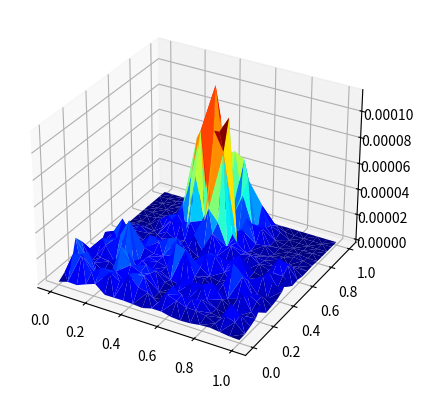

Here is the Python script that generated this plot:
# -*- coding: utf-8 -*-
"""
Created on Fri Aug 28 17:21:50 2020

@author: PcCom
"""
from math import exp
from math import floor
from math import factorial
import numpy as np
from matplotlib import cm
import matplotlib.pyplot as plt
from mpl_toolkits.mplot3d import Axes3D 
ind=[[4,0,0],[3,1,0],[3,0,1],[2,2,0],[2,1,1],[2,0,2],[1,3,0],[1,2,1],[1,1,2],[1,0,3],[0,4,0],[0,3,1],[0,2,2],[0,1,3],[0,0,4]]
def funcion(x):
    return 0.75*exp(-((9*x[0]-2)**2)/4 - ((9*x[1]-2)**2)/4)+ 0.75*exp(-((9*x[0]+1)**2)/49 - ((9*x[1]+1)**2)/10)+ 0.5*exp(-((9*x[0]-7)**2)/4 - ((9*x[1]-3)**2)/4)-0.2*exp(-((9*x[0]-4)**2) - ((9*x[1]-7)**2))
def RotateRight(lista,n):
    nueva=[]
    for i in range(len(lista)-n,len(lista)):
        nueva.append(lista[i])
    for i in range(0,len(lista)-n):
        nueva.append(lista[i])
    return nueva
def Flatten(matrix):
    nueva=[]
    for i in range(0,len(matrix)):
        nueva+=matrix[i]
    return nueva
def Dot(l1,l2):
    producto=0
    for i in range(0,len(l1)):
        producto+=l1[i]*l2[i]
    return producto
#DEFINIMOS CADA UNO DE LOS COEFICIENTES
#COMPONENTE A COMPONENTE PARA QUE SEA MAS CLARO Y FACIL DE TRABAJAR
#AUNQUE MAS TEDIOSO DE ESCRIBIR
def Vij(i,j,h):
    return [i*h+j*h,i*h-j*h]
def uij11(i,j,h):
    vij=Vij(i,j,h)
    vij1=Vij(i+1,j+1,h)
    return [(3*vij[0]+vij1[0])/4,(3*vij[1]+vij1[1])/4 ]
def uij10(i,j,h):
    vij=Vij(i,j,h)
    vij1=Vij(i+1,j,h)
    return [(3*vij[0]+vij1[0])/4,(3*vij[1]+vij1[1])/4 ]
def uij0menos1(i,j,h):
    vij=Vij(i,j,h)
    vij1=Vij(i,j-1,h)
    return [(3*vij[0]+vij1[0])/4,(3*vij[1]+vij1[1])/4 ]
def uijmenos1menos1(i,j,h):
    vij=Vij(i,j,h)
    vij1=Vij(i-1,j-1,h)
    return [(3*vij[0]+vij1[0])/4,(3*vij[1]+vij1[1])/4 ]
def uijmenos10(i,j,h):
    vij=Vij(i,j,h)
    vij1=Vij(i-1,j,h)
    return [(3*vij[0]+vij1[0])/4,(3*vij[1]+vij1[1])/4 ]
def uij01(i,j,h):
    vij=Vij(i,j,h)
    vij1=Vij(i,j+1,h)
    return [(3*vij[0]+vij1[0])/4,(3*vij[1]+vij1[1])/4 ]
def eij10(i,j,h):
    vij=Vij(i,j,h)
    vij1=Vij(i+1,j,h)
    return [(vij[0]+vij1[0])/2,(vij[1]+vij1[1])/2 ]
def eij01(i,j,h):
    vij=Vij(i,j,h)
    vij1=Vij(i,j+1,h)
    return [(vij[0]+vij1[0])/2,(vij[1]+vij1[1])/2 ]
def eij11(i,j,h):
    vij=Vij(i,j,h)
    vij1=Vij(i+1,j+1,h)
    return [(vij[0]+vij1[0])/2,(vij[1]+vij1[1])/2 ]
def zij11(i,j,h):
    vij=Vij(i,j,h)
    vij1=Vij(i+1,j+1,h)
    vij2=Vij(i+1,j,h)
    return [(2*vij[0]+vij1[0]+vij2[0])/4,(2*vij[1]+vij1[1]+vij2[1])/4 ]
def zij10(i,j,h):
    vij=Vij(i,j,h)
    vij1=Vij(i+1,j,h)
    vij2=Vij(i,j-1,h)
    return [(2*vij[0]+vij1[0]+vij2[0])/4,(2*vij[1]+vij1[1]+vij2[1])/4 ]
def zij0menos1(i,j,h):
    vij=Vij(i,j,h)
    vij1=Vij(i,j-1,h)
    vij2=Vij(i-1,j-1,h)
    return [(2*vij[0]+vij1[0]+vij2[0])/4,(2*vij[1]+vij1[1]+vij2[1])/4 ]
def zijmenos1menos1(i,j,h):
    vij=Vij(i,j,h)
    vij1=Vij(i-1,j-1,h)
    vij2=Vij(i-1,j,h)
    return [(2*vij[0]+vij1[0]+vij2[0])/4,(2*vij[1]+vij1[1]+vij2[1])/4 ]
def zijmenos10(i,j,h):
    vij=Vij(i,j,h)
    vij1=Vij(i-1,j,h)
    vij2=Vij(i,j+1,h)
    return [(2*vij[0]+vij1[0]+vij2[0])/4,(2*vij[1]+vij1[1]+vij2[1])/4 ]
def zij01(i,j,h):
    vij=Vij(i,j,h)
    vij1=Vij(i,j+1,h)
    vij2=Vij(i+1,j+1,h)
    return [(2*vij[0]+vij1[0]+vij2[0])/4,(2*vij[1]+vij1[1]+vij2[1])/4 ]
def tij(i,j,h):
    vij=Vij(i,j,h)
    vij1=Vij(i+1,j+1,h)
    vij2=Vij(i+1,j,h)
    return [(vij[0]+vij1[0]+vij2[0])/3,(vij[1]+vij1[1]+vij2[1])/3 ]
def bij(i,j,h):
    vij=Vij(i,j,h)
    vij1=Vij(i+1,j+1,h)
    vij2=Vij(i,j+1,h)
    return [(vij[0]+vij1[0]+vij2[0])/3,(vij[1]+vij1[1]+vij2[1])/3 ]
def wij11(i,j,h):
    vij=Vij(i,j,h)
    vij1=Vij(i+1,j+1,h)
    return [(2*vij[0]+vij1[0])/3,(2*vij[1]+vij1[1])/3 ]
def wij10(i,j,h):
    vij=Vij(i,j,h)
    vij1=Vij(i+1,j,h)
    return [(2*vij[0]+vij1[0])/3,(2*vij[1]+vij1[1])/3 ]
def wij0menos1(i,j,h):
    vij=Vij(i,j,h)
    vij1=Vij(i,j-1,h)
    return [(2*vij[0]+vij1[0])/3,(2*vij[1]+vij1[1])/3 ]
def wijmenos1menos1(i,j,h):
    vij=Vij(i,j,h)
    vij1=Vij(i-1,j-1,h)
    return [(2*vij[0]+vij1[0])/3,(2*vij[1]+vij1[1])/3 ]
def wijmenos10(i,j,h):
    vij=Vij(i,j,h)
    vij1=Vij(i-1,j,h)
    return [(2*vij[0]+vij1[0])/3,(2*vij[1]+vij1[1])/3 ]
def wij01(i,j,h):
    vij=Vij(i,j,h)
    vij1=Vij(i,j+1,h)
    return [(2*vij[0]+vij1[0])/3,(2*vij[1]+vij1[1])/3 ]

def D3ijh(i,j,h):
    return [Vij(i,j,h),wij11(i,j,h),wij10(i,j,h),wij0menos1(i,j,h),wijmenos1menos1(i,j,h),wijmenos10(i,j,h),wij01(i,j,h),tij(i,j,h),bij(i,j,h)]
def listaD3ijh(i,j,h):
    lista=[]
    lista+=[funcion(Vij(i,j,h)),funcion(wij11(i,j,h)),funcion(wij10(i,j,h))]
    lista+=[funcion(wij0menos1(i,j,h)),funcion(wijmenos1menos1(i,j,h))]
    lista+=[funcion(wijmenos10(i,j,h)),funcion(wij01(i,j,h))]
    lista+=[funcion(wijmenos1menos1(i+1,j+1,h)),funcion(tij(i,j,h))]
    
    lista+=[funcion(wijmenos10(i+1,j,h)),funcion(bij(i,j-1,h))]
    
    lista+=[funcion(wij01(i,j-1,h)),funcion(tij(i-1,j-1,h))]
    
    lista+=[funcion(wij11(i-1,j-1,h)), funcion(bij(i-1,j-1,h))]
    
    lista+=[funcion(wij10(i-1,j,h)),funcion(tij(i-1,j,h))]
    
    lista+=[funcion(wij0menos1(i,j+1,h)),funcion(bij(i,j,h))]
    
    lista+=[funcion(Vij(i+1,j+1,h)),funcion(wij0menos1(i+1,j+1,h))]
    
    lista+=[funcion(wij01(i+1,j,h)),funcion(Vij(i+1,j,h))]
    
    lista+=[funcion(wijmenos1menos1(i+1,j,h)),funcion(wij11(i,j-1,h))]
    
    lista+=[funcion(Vij(i,j-1,h)),funcion(wijmenos10(i,j-1,h))]
    
    lista+=[funcion(wij10(i-1,j-1,h)),funcion(Vij(i-1,j-1,h))]
    lista+=[funcion(wij01(i-1,j-1,h)),funcion(wij0menos1(i-1,j,h))]
    lista+=[funcion(Vij(i-1,j,h)),funcion(wij11(i-1,j,h))]
    lista+=[funcion(wijmenos1menos1(i,j+1,h)),funcion(Vij(i,j+1,h))]
    lista+=[funcion(wij10(i,j+1,h)),funcion(wijmenos10(i+1,j+1,h))]
    return lista


masku0=[[1],[27/28,27/56,-27/56,-27/28,-27/56,27/56],[27/28,-6191/4480,27/56,83/1120,-27/56,6523/4480,-27/28,6191/4480,-27/56,-83/1120,27/56,-6523/4480]]
masku0.append([-857/3360,3293/13440,-167/67200,-359/6720,257/16800,-2083/16800,271/1344,-15437/67200,-1633/13440,857/3360,-3293/13440,167/67200,359/6720,-257/16800,2083/16800,-271/1344,15437/67200,1633/13440])
masku1=[[1],RotateRight(masku0[1],1),RotateRight(masku0[2],2),RotateRight(masku0[3],3)]
masku2=[[1],RotateRight(masku1[1],1),RotateRight(masku1[2],2),RotateRight(masku1[3],3)]
masku3=[[1],RotateRight(masku2[1],1),RotateRight(masku2[2],2),RotateRight(masku2[3],3)]
masku4=[[1],RotateRight(masku3[1],1),RotateRight(masku3[2],2),RotateRight(masku3[3],3)]
masku5=[[1],RotateRight(masku4[1],1),RotateRight(masku4[2],2),RotateRight(masku4[3],3)]
masku0=Flatten(masku0)
masku1=Flatten(masku1)
masku2=Flatten(masku2)
masku3=Flatten(masku3)
masku4=Flatten(masku4)
masku5=Flatten(masku5)

maske0=[[10/21],[-27/28,-27/56,0,0,0,-27/56],[-27/28,75/28,-27/56,0,0,0,0,0,0,0,-27/56,75/28],[10/21,-27/56,-27/56,5/21,0,0,0,0,0,0,0,0,0,0,0,5/21,-27/56,-27/56]]
maske1=[[10/21],RotateRight(maske0[1],1),RotateRight(maske0[2],2),RotateRight(maske0[3],3)]
maske2=[[10/21],RotateRight(maske1[1],1),RotateRight(maske1[2],2),RotateRight(maske1[3],3)]
maske3=[[10/21],RotateRight(maske2[1],1),RotateRight(maske2[2],2),RotateRight(maske2[3],3)]
maske4=[[10/21],RotateRight(maske3[1],1),RotateRight(maske3[2],2),RotateRight(maske3[3],3)]
maske5=[[10/21],RotateRight(maske4[1],1),RotateRight(maske4[2],2),RotateRight(maske4[3],3)]
maske0=Flatten(maske0)
maske1=Flatten(maske1)
maske2=Flatten(maske2)
maske3=Flatten(maske3)
maske4=Flatten(maske4)
maske5=Flatten(maske5)

maskz0=[[31/42],[0,0,0,-27/56,-27/56,0],[0,613/448,0,-321/4480,0,653/4480,-27/56,587/448,-27/56,321/4480,0,-653/4480]]
maskz0.append([1803/11200,-5021/14000,-7683/28000,2021/33600,40829/336000,-70639/336000,523/4200,-35689/336000,28979/336000,2591/33600,-247/2000,-831/4000,1993/11200,-40829/336000,70639/336000,-523/4200,35689/336000,-28979/336000])
maskz1=[[31/42],RotateRight(maskz0[1],1),RotateRight(maskz0[2],2),RotateRight(maskz0[3],3)]
maskz2=[[31/42],RotateRight(maskz1[1],1),RotateRight(maskz1[2],2),RotateRight(maskz1[3],3)]
maskz3=[[31/42],RotateRight(maskz2[1],1),RotateRight(maskz2[2],2),RotateRight(maskz2[3],3)]
maskz4=[[31/42],RotateRight(maskz3[1],1),RotateRight(maskz3[2],2),RotateRight(maskz3[3],3)]
maskz5=[[31/42],RotateRight(maskz4[1],1),RotateRight(maskz4[2],2),RotateRight(maskz4[3],3)]

maskz0=Flatten(maskz0)
maskz1=Flatten(maskz1)
maskz2=Flatten(maskz2)
maskz3=Flatten(maskz3)
maskz4=Flatten(maskz4)
maskz5=Flatten(maskz5)
def VIJ(i,j,h):
    return funcion(Vij(i,j,h))
def Uij11(i,j,h):
    return Dot(masku0,listaD3ijh(i,j,h))
def Uij10(i,j,h):
    return Dot(masku1,listaD3ijh(i,j,h))
def Uij0menos1(i,j,h):
    return Dot(masku2,listaD3ijh(i,j,h))
def Uijmenos1menos1(i,j,h):
    return Dot(masku3,listaD3ijh(i,j,h))
def Uijmenos10(i,j,h):
    return Dot(masku4,listaD3ijh(i,j,h))
def Uij01(i,j,h):
    return Dot(masku5,listaD3ijh(i,j,h))
def BEij11(i,j,h):
    return Dot(maske0,listaD3ijh(i,j,h))
def BEij10(i,j,h):
    return Dot(maske1,listaD3ijh(i,j,h))
def BEij01(i,j,h):
    return Dot(maske5,listaD3ijh(i,j,h))
def Zij11(i,j,h):
    return Dot(maskz0,listaD3ijh(i,j,h))
def Zij10(i,j,h):
    return Dot(maskz1,listaD3ijh(i,j,h))
def Zij0menos1(i,j,h):
    return Dot(maskz2,listaD3ijh(i,j,h))
def Zijmenos1menos1(i,j,h):
    return Dot(maskz3,listaD3ijh(i,j,h))
def Zijmenos10(i,j,h):
    return Dot(maskz4,listaD3ijh(i,j,h))
def Zij01(i,j,h):
    return Dot(maskz5,listaD3ijh(i,j,h))
def interpolanteSuperficie(h):
    z1=np.linspace(0,1,20)
    z2=np.linspace(0,1,20)
    x=[]
    y=[]
    z=[]
    error=[]
    for i in z1:
        for j in z2:
            ii=floor((i+j)/(2*h))
            jj=floor((i-j)/(2*h))
            if((ii-jj)*h<=j<=(ii-jj+1)*h):
                BBcoefs=[VIJ(ii,jj,h),Uij11(ii,jj,h),Uij10(ii,jj,h),BEij11(ii,jj,h),Zij11(ii,jj,h),BEij10(ii,jj,h),Uijmenos1menos1(ii+1,jj+1,h)]
                BBcoefs+=[Zij0menos1(ii+1,jj+1,h),Zijmenos10(ii+1,jj,h),Uijmenos10(ii+1,jj,h),VIJ(ii+1,jj+1,h)]
                BBcoefs+=[Uij0menos1(ii+1,jj+1,h),BEij01(ii+1,jj,h),Uij01(ii+1,jj,h),VIJ(ii+1,jj,h)]
                tri=[Vij(ii,jj,h),Vij(ii+1,jj+1,h),Vij(ii+1,jj,h)]
            else:
                BBcoefs=[VIJ(ii,jj,h),Uij01(ii,jj,h),Uij11(ii,jj,h),BEij01(ii,jj,h),Zij01(ii,jj,h),BEij11(ii,jj,h)]
                BBcoefs+=[Uij0menos1(ii,jj+1,h),Zij10(ii,jj+1,h),Zijmenos1menos1(ii+1,jj+1,h),Uijmenos1menos1(ii+1,jj+1,h)]
                BBcoefs+=[VIJ(ii,jj+1,h),Uij10(ii,jj+1,h),BEij10(ii,jj+1,h),Uijmenos10(ii+1,jj+1,h),VIJ(ii+1,jj+1,h)]
                tri=[Vij(ii,jj,h),Vij(ii,jj+1,h),Vij(ii+1,jj+1,h)]
            A=np.array([ [tri[0][0],tri[1][0],tri[2][0] ],[ tri[0][1],tri[1][1],tri[2][1] ],[1,1,1] ])
            b=np.array([i,j,1])
            solucion=np.linalg.solve(A,b)
            #print(solucion)
            polinomio=[]
            for k in range(0,15):
                polinomio.append( (factorial(4)/(factorial(ind[k][0])*factorial(ind[k][1])*factorial(ind[k][2])))*solucion[0]**ind[k][0]*solucion[1]**ind[k][1]*solucion[2]**ind[k][2])
            val=Dot(polinomio,BBcoefs)
            x.append(i)
            y.append(j)
            z.append(val)
            error.append(abs(val-funcion([i,j])))
    ax = plt.axes(projection='3d')    
    #ax.plot3D(x, y, z)
    ax.plot_trisurf(x, y, error, cmap=cm.jet, linewidth=0.1)
   
interpolanteSuperficie(1/32)    
#print(listaDijh(0,0,0.1))    